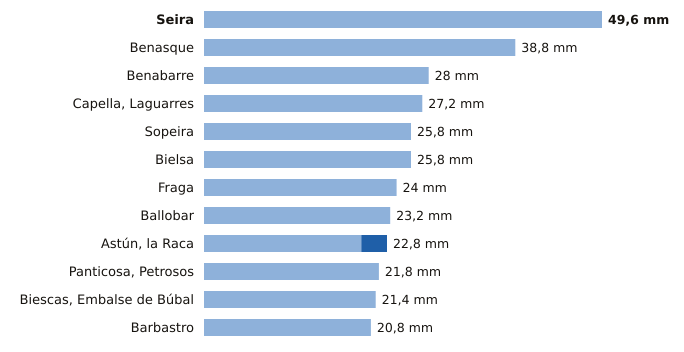

Source data for this figure (header and first rows):
estacion, provincia, indicativo, mm_6_dias_anteriores, mm_hoy, mm_7_dias, horas_de_hoy
Seira, Huesca, 9843A, 49.6, 0.0, 49.6, 23
Benasque, Huesca, 9838B, 38.8, 0.0, 38.8, 23
Benabarre, Huesca, 9756X, 28.0, 0.0, 28.0, 23
Capella, Laguarres, Huesca, 9855E, 27.2, 0.0, 27.2, 23
Sopeira, Huesca, 9751, 25.8, 0.0, 25.8, 23
Bielsa, Huesca, 9784P, 25.8, 0.0, 25.8, 23
Fraga, Huesca, 9924X, 24.0, 0.0, 24.0, 23
Ballobar, Huesca, 9911X, 23.2, 0.0, 23.2, 23
Astún, la Raca, Huesca, 9195C, 19.6, 3.2, 22.8, 23
Panticosa, Petrosos, Huesca, 9451F, 21.8, 0.0, 21.8, 23
Biescas, Embalse de Búbal, Huesca, 9453X, 21.4, 0.0, 21.4, 23
Barbastro, Huesca, 9866C, 20.8, 0.0, 20.8, 23
